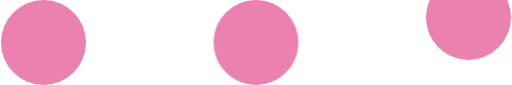
t = 0.00 s
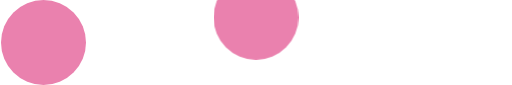
t = 0.70 s
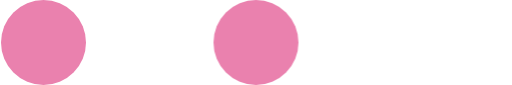
t = 0.77 s
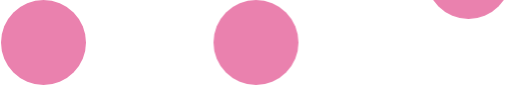
t = 0.84 s
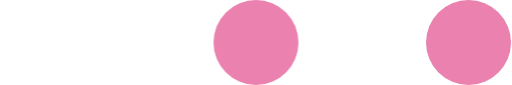
t = 1.04 s
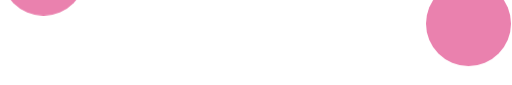
t = 1.33 s

The animated SVG that drew these frames (rendered in a browser with its animation timeline set to each time). Animation: 1 CSS @keyframes rule; one cycle of 1.60 s, repeats indefinitely.

<svg width="24" height="24" viewBox="0 0 24 4" xmlns="http://www.w3.org/2000/svg">
  <style>@keyframes wave{0%,60%,to{transform:initial}30%{transform:translateY(-8px)}}.Oval{animation:wave .9s linear infinite}.Oval:nth-child(2){animation-delay:-.7s}.Oval:nth-child(3){animation-delay:-.5s}</style>
  <g id="Page-1" fill="none" fill-rule="evenodd">
    <g id="Group" fill="#EA81AE">
      <circle class="Oval" cx="2" cy="2" r="2"/>
      <circle class="Oval" cx="12" cy="2" r="2"/>
      <circle class="Oval" cx="22" cy="2" r="2"/>
    </g>
  </g>
</svg>
